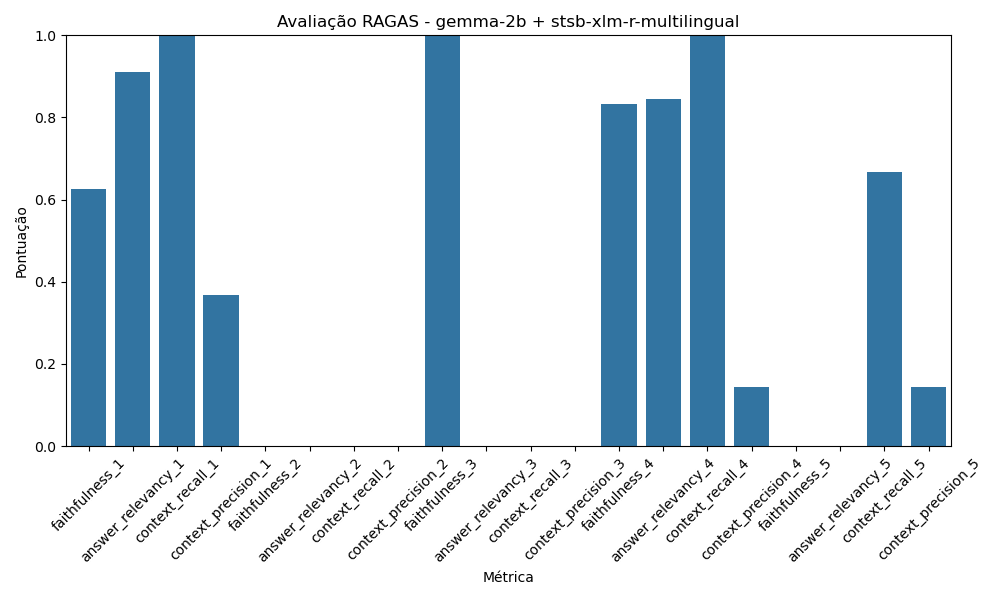

Source data for this figure (header and first rows):
Métrica, Pontuação
faithfulness_1, 0.625
answer_relevancy_1, 0.9099
context_recall_1, 1.0
context_precision_1, 0.3667
faithfulness_2, 0.0
answer_relevancy_2, 0.0
context_recall_2, 0.0
context_precision_2, 0.0
faithfulness_3, 1.0
answer_relevancy_3, 0.0
context_recall_3, 0.0
context_precision_3, 0.0
faithfulness_4, 0.8333
answer_relevancy_4, 0.8461
context_recall_4, 1.0
context_precision_4, 0.1429
faithfulness_5, 0.0
answer_relevancy_5, 0.0
context_recall_5, 0.6667
context_precision_5, 0.1429
